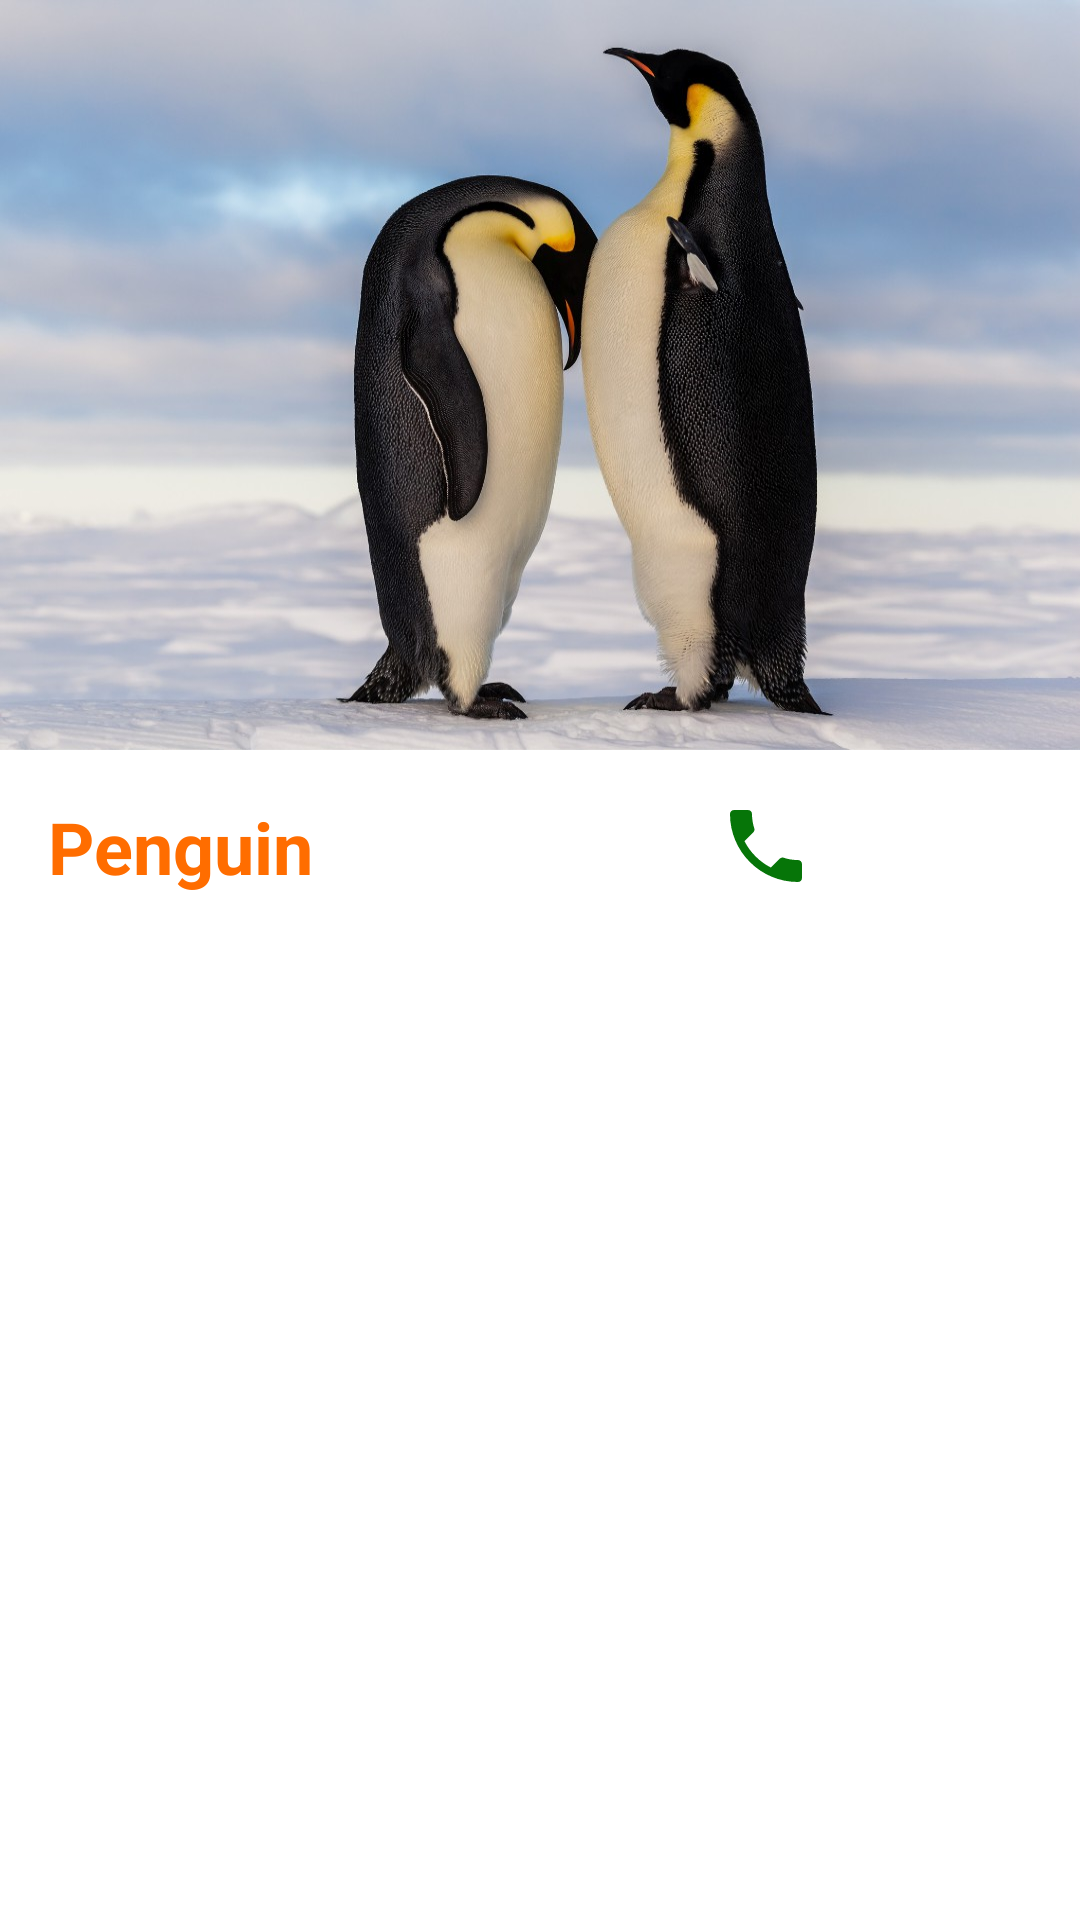

Layout XML and referenced resources for this Android screen:
<!-- AndroidManifest.xml: application theme Theme.Android_Assignment3 -->
<!-- res/layout/screen03_item_animal.xml -->
<?xml version="1.0" encoding="utf-8"?>
<LinearLayout xmlns:android="http://schemas.android.com/apk/res/android"
    android:orientation="vertical"
    android:layout_width="match_parent"
    android:layout_height="match_parent">

    <ImageView
        android:id="@+id/screen03_iv_top"
        android:layout_width="match_parent"
        android:layout_height="250dp"
        android:src="@drawable/penguin"
        android:scaleType="fitXY"/>

    <TableRow
        android:layout_width="match_parent"
        android:layout_height="64dp"
        android:padding="16dp"
        android:gravity="center_vertical">

        <TextView
            android:id="@+id/screen03_tv_nameAnimal"
            android:layout_height="wrap_content"
            android:layout_width="wrap_content"
            android:text="Penguin"
            android:textColor="@color/orange_700"
            android:textSize="24sp"
            android:textStyle="bold"
            android:layout_weight="1"/>

        <ImageView
            android:layout_width="32dp"
            android:layout_height="32dp"
            android:src="@drawable/ic_phone"
            android:id="@+id/screen003_ic_phone"
            android:clickable="true"/>

        <TextView
            android:layout_width="wrap_content"
            android:layout_height="wrap_content"
            android:id="@+id/screen03_phoneNumber"
            android:text="036"
            android:textStyle="bold"
            android:textColor="@color/green"
            android:textSize="20sp"
            android:layout_marginLeft="5dp"
            android:visibility="gone"/>

        <ImageView
            android:id="@+id/screen03_ic_favorite"
            android:layout_width="32dp"
            android:layout_height="32dp"
            android:src="@drawable/ic_favorite_no"
            android:layout_weight="0.3"
            android:clickable="true"/>
    </TableRow>

    <ScrollView
        android:layout_width="match_parent"
        android:layout_height="0dp"
        android:layout_weight="1">

        <TextView
            android:id="@+id/screen03_tv_paragraph"
            android:layout_width="match_parent"
            android:layout_height="match_parent"
            android:textSize="18sp"
            android:textColor="@color/black"
            android:padding="16dp"/>
    </ScrollView>

</LinearLayout>
<!-- resources referenced by this layout -->
<resources>
  <color name="black">#FF000000</color>
  <color name="green">#4CAF50</color>
  <color name="orange_700">#FF6D00</color>
  <!-- drawable ic_phone (drawable) -->
  <vector android:height="24dp" android:tint="#067508"
      android:viewportHeight="24" android:viewportWidth="24"
      android:width="24dp" xmlns:android="http://schemas.android.com/apk/res/android">
      <path android:fillColor="@android:color/white" android:pathData="M6.62,10.79c1.44,2.83 3.76,5.14 6.59,6.59l2.2,-2.2c0.27,-0.27 0.67,-0.36 1.02,-0.24 1.12,0.37 2.33,0.57 3.57,0.57 0.55,0 1,0.45 1,1V20c0,0.55 -0.45,1 -1,1 -9.39,0 -17,-7.61 -17,-17 0,-0.55 0.45,-1 1,-1h3.5c0.55,0 1,0.45 1,1 0,1.25 0.2,2.45 0.57,3.57 0.11,0.35 0.03,0.74 -0.25,1.02l-2.2,2.2z"/>
  </vector>
  <!-- drawable penguin: jpg bitmap (drawable, 130309 bytes) -->
  <style name="Theme.Android_Assignment3" parent="Theme.MaterialComponents.DayNight.NoActionBar">
          
          <item name="colorPrimary">@color/orange_500</item>
          <item name="colorPrimaryVariant">@color/orange_700</item>
          <item name="colorOnPrimary">@color/white</item>
          
          <item name="colorSecondary">@color/teal_200</item>
          <item name="colorSecondaryVariant">@color/teal_700</item>
          <item name="colorOnSecondary">@color/black</item>
          
          <item name="android:statusBarColor" tools:targetApi="l">?attr/colorPrimaryVariant</item>
          
      </style>
  <color name="orange_500">#FFAB00</color>
  <color name="white">#FFFFFFFF</color>
  <color name="teal_200">#FF03DAC5</color>
  <color name="teal_700">#FF018786</color>
</resources>
